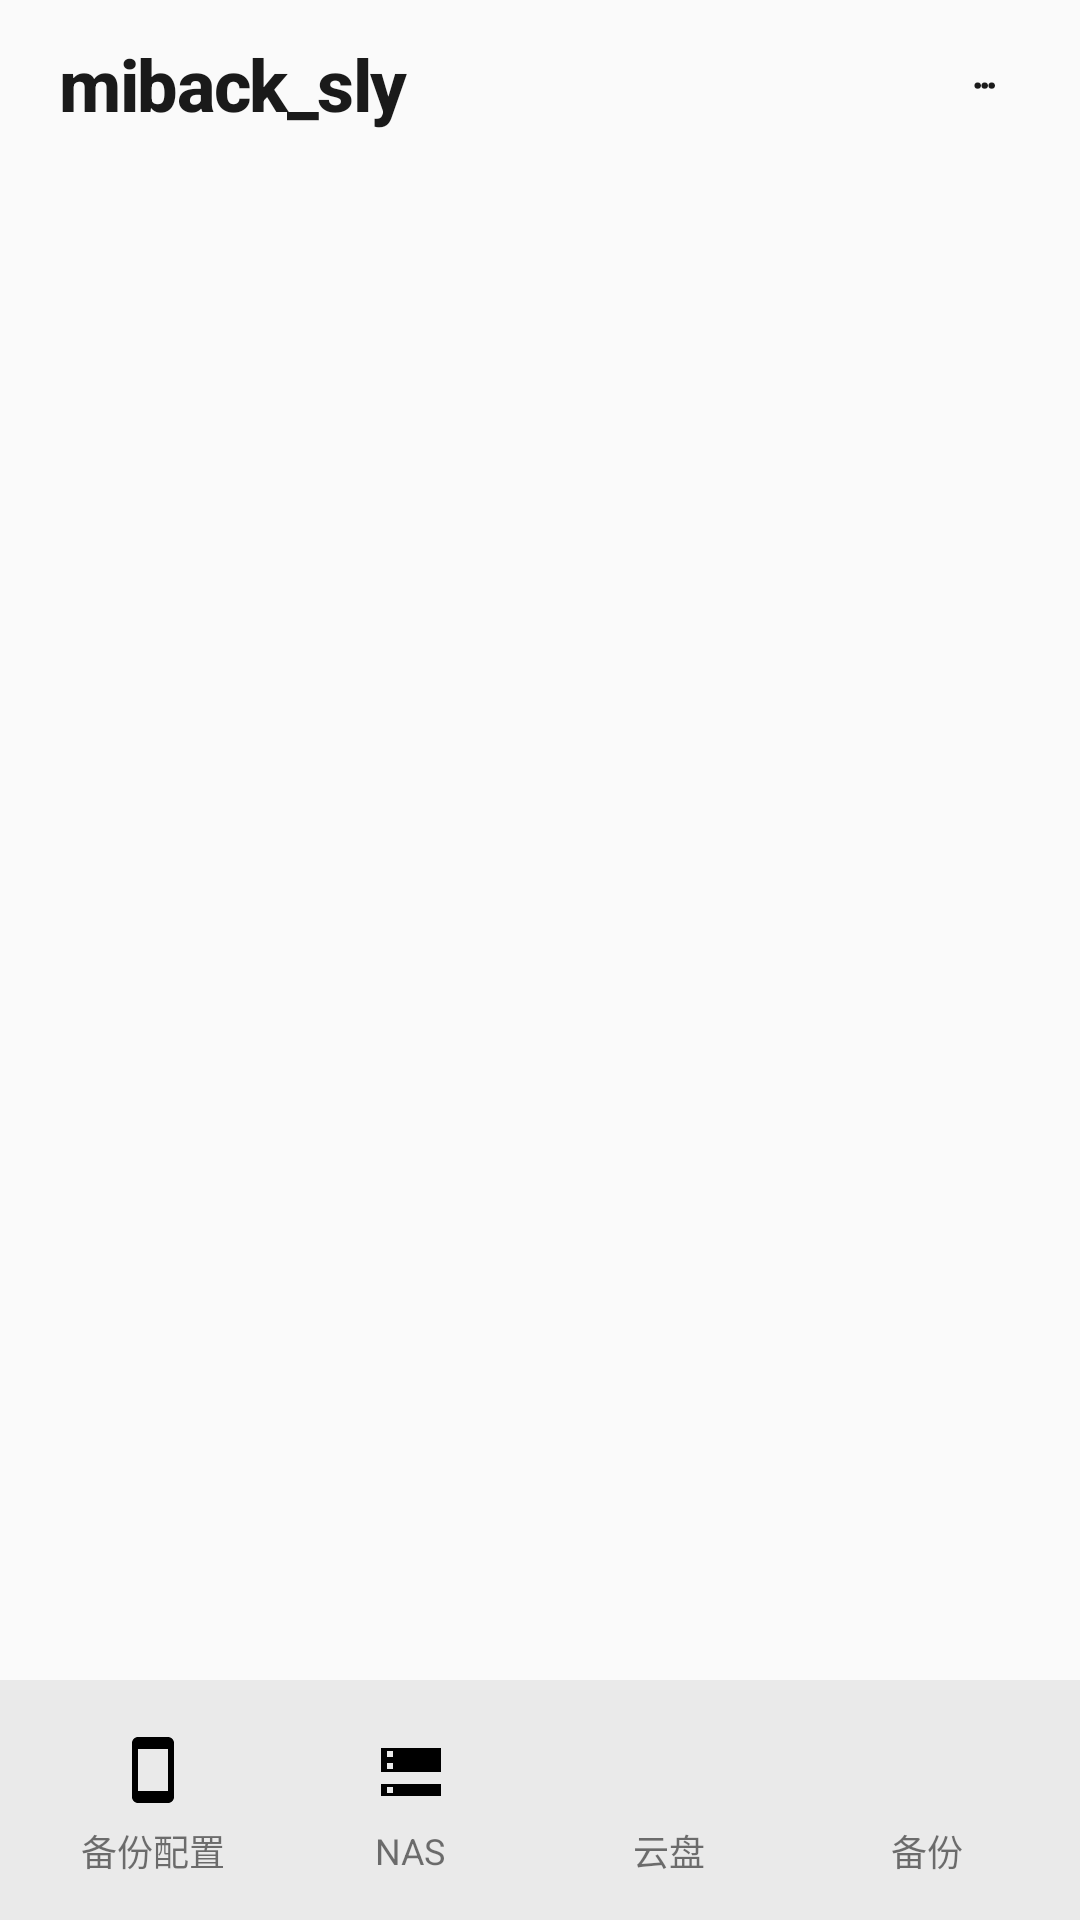

Layout XML and referenced resources for this Android screen:
<!-- AndroidManifest.xml: activity theme AppTheme -->
<!-- res/layout/activity_main.xml -->
<?xml version="1.0" encoding="utf-8"?>
<FrameLayout xmlns:android="http://schemas.android.com/apk/res/android"
    android:layout_width="match_parent"
    android:layout_height="match_parent"
    android:background="@color/background">

    
    <LinearLayout
        android:id="@+id/content_column"
        android:layout_width="match_parent"
        android:layout_height="match_parent"
        android:orientation="vertical">

        
        <View
            android:id="@+id/status_bar_spacer"
            android:layout_width="match_parent"
            android:layout_height="0dp"
            android:background="@color/status_bar" />

        
        <LinearLayout
            android:id="@+id/top_bar"
            style="@style/XmTopBar">

            <TextView
                android:id="@+id/tv_top_title"
                android:layout_width="0dp"
                android:layout_height="wrap_content"
                android:layout_weight="1"
                android:maxLines="1"
                android:ellipsize="end"
                android:text="@string/app_name"
                android:textAppearance="@style/XmTextPageTitle" />

            <TextView
                android:id="@+id/btn_top_menu"
                style="@style/XmTopBarIconButton"
                android:text="···"
                android:textSize="20sp"
                android:letterSpacing="-0.15"
                android:textColor="@color/text_primary"
                android:contentDescription="@string/more_menu" />
        </LinearLayout>

        
        <LinearLayout
            android:layout_width="match_parent"
            android:layout_height="0dp"
            android:layout_weight="1"
            android:orientation="horizontal">

            <View
                android:id="@+id/nav_rail_spacer"
                android:layout_width="0dp"
                android:layout_height="match_parent" />

            <FrameLayout
                android:id="@+id/content_area"
                android:layout_width="0dp"
                android:layout_height="match_parent"
                android:layout_weight="1">

                <FrameLayout
                    android:id="@+id/fragment_container"
                    android:layout_width="match_parent"
                    android:layout_height="match_parent"
                    android:clipChildren="false" />

                <FrameLayout
                    android:id="@+id/overlay_container"
                    android:layout_width="match_parent"
                    android:layout_height="match_parent"
                    android:background="@android:color/transparent"
                    android:visibility="gone" />
            </FrameLayout>
        </LinearLayout>

        
        <View
            android:id="@+id/bottom_spacer"
            android:layout_width="match_parent"
            android:layout_height="0dp" />
    </LinearLayout>

    
    
    <LinearLayout
        android:id="@+id/tab_bar_container"
        style="@style/XmNavBar"
        android:layout_gravity="bottom">

        
        <LinearLayout
            android:id="@+id/tab_device"
            style="@style/XmNavItem"
            android:contentDescription="@string/tab_device_config">

            <FrameLayout
                android:id="@+id/tab_device_icon_box"
                android:layout_width="@dimen/floating_bar_core_icon"
                android:layout_height="@dimen/floating_bar_core_icon">

                <ImageView
                    android:id="@+id/tab_device_icon"
                    android:layout_width="@dimen/floating_bar_icon"
                    android:layout_height="@dimen/floating_bar_icon"
                    android:layout_gravity="center"
                    android:src="@drawable/ic_tab_device"
                    android:importantForAccessibility="no" />
            </FrameLayout>

            <TextView
                android:id="@+id/tab_device_text"
                android:layout_width="wrap_content"
                android:layout_height="wrap_content"
                android:layout_marginTop="@dimen/space_2"
                android:text="@string/tab_device_config"
                android:textSize="@dimen/text_tab"
                android:importantForAccessibility="no" />
        </LinearLayout>

        
        <LinearLayout
            android:id="@+id/tab_service"
            style="@style/XmNavItem"
            android:contentDescription="@string/tab_service_config">

            <FrameLayout
                android:id="@+id/tab_service_icon_box"
                android:layout_width="@dimen/floating_bar_core_icon"
                android:layout_height="@dimen/floating_bar_core_icon">

                <ImageView
                    android:id="@+id/tab_service_icon"
                    android:layout_width="@dimen/floating_bar_icon"
                    android:layout_height="@dimen/floating_bar_icon"
                    android:layout_gravity="center"
                    android:src="@drawable/ic_tab_nas"
                    android:importantForAccessibility="no" />
            </FrameLayout>

            <TextView
                android:id="@+id/tab_service_text"
                android:layout_width="wrap_content"
                android:layout_height="wrap_content"
                android:layout_marginTop="@dimen/space_2"
                android:text="@string/tab_service_config"
                android:textSize="@dimen/text_tab"
                android:importantForAccessibility="no" />
        </LinearLayout>

        
        <LinearLayout
            android:id="@+id/tab_account"
            style="@style/XmNavItem"
            android:contentDescription="@string/tab_account_config">

            <FrameLayout
                android:id="@+id/tab_account_icon_box"
                android:layout_width="@dimen/floating_bar_core_icon"
                android:layout_height="@dimen/floating_bar_core_icon">

                <ImageView
                    android:id="@+id/tab_account_icon"
                    android:layout_width="@dimen/floating_bar_icon"
                    android:layout_height="@dimen/floating_bar_icon"
                    android:layout_gravity="center"
                    android:src="@drawable/ic_tab_cloud"
                    android:importantForAccessibility="no" />
            </FrameLayout>

            <TextView
                android:id="@+id/tab_account_text"
                android:layout_width="wrap_content"
                android:layout_height="wrap_content"
                android:layout_marginTop="@dimen/space_2"
                android:text="@string/tab_account_config"
                android:textSize="@dimen/text_tab"
                android:importantForAccessibility="no" />
        </LinearLayout>

        
        <LinearLayout
            android:id="@+id/tab_backup"
            style="@style/XmNavItem"
            android:contentDescription="@string/tab_backup_config">

            <FrameLayout
                android:id="@+id/tab_backup_icon_box"
                android:layout_width="@dimen/floating_bar_core_icon"
                android:layout_height="@dimen/floating_bar_core_icon"
                android:background="@drawable/bg_tab_core_icon">

                <ImageView
                    android:id="@+id/tab_backup_icon"
                    android:layout_width="16dp"
                    android:layout_height="16dp"
                    android:layout_gravity="center"
                    android:src="@drawable/ic_tab_backup"
                    android:importantForAccessibility="no" />
            </FrameLayout>

            <TextView
                android:id="@+id/tab_backup_text"
                android:layout_width="wrap_content"
                android:layout_height="wrap_content"
                android:layout_marginTop="@dimen/space_2"
                android:text="@string/tab_backup_config"
                android:textSize="@dimen/text_tab"
                android:importantForAccessibility="no" />
        </LinearLayout>
    </LinearLayout>
</FrameLayout>
<!-- resources referenced by this layout -->
<resources>
  <color name="background">#FAFAFA</color>
  <color name="status_bar">#FAFAFA</color>
  <color name="text_primary">#1A1A1A</color>
  <dimen name="floating_bar_core_icon">32dp</dimen>
  <dimen name="floating_bar_icon">24dp</dimen>
  <dimen name="space_2">2dp</dimen>
  <dimen name="text_tab">12sp</dimen>
  <!-- drawable ic_tab_device (drawable) -->
  <?xml version="1.0" encoding="utf-8"?>
  <vector xmlns:android="http://schemas.android.com/apk/res/android"
      android:width="24dp"
      android:height="24dp"
      android:viewportWidth="24"
      android:viewportHeight="24">
      <path
          android:fillColor="#FF000000"
          android:pathData="M17,1.01L7,1c-1.1,0 -2,0.9 -2,2v18c0,1.1 0.9,2 2,2h10c1.1,0 2,-0.9 2,-2V3c0,-1.1 -0.9,-1.99 -2,-1.99zM17,19H7V5h10v14z" />
  </vector>
  <!-- drawable ic_tab_nas (drawable) -->
  <?xml version="1.0" encoding="utf-8"?>
  <vector xmlns:android="http://schemas.android.com/apk/res/android"
      android:width="24dp"
      android:height="24dp"
      android:viewportWidth="24"
      android:viewportHeight="24">
      <path
          android:fillColor="#FF000000"
          android:pathData="M2,20h20v-4H2v4zM4,17h2v2H4v-2zM2,4v4h20V4H2zM6,7H4V5h2v2zM2,12h20v-4H2v4zM4,9h2v2H4V9z" />
  </vector>
  <string name="app_name">miback_sly</string>
  <string name="more_menu">更多</string>
  <string name="tab_account_config">云盘</string>
  <string name="tab_backup_config">备份</string>
  <string name="tab_device_config">备份配置</string>
  <string name="tab_service_config">NAS</string>
  <style name="XmTextPageTitle" parent="@android:style/TextAppearance.Material.Title">
          <item name="android:textSize">@dimen/text_page_title</item>
          <item name="android:textStyle">bold</item>
          <item name="android:textColor">@color/text_primary</item>
          <item name="android:letterSpacing">-0.02</item>
      </style>
  <style name="XmTopBarIconButton">
          <item name="android:layout_width">@dimen/touch_target_min</item>
          <item name="android:layout_height">@dimen/touch_target_min</item>
          <item name="android:gravity">center</item>
          <item name="android:clickable">true</item>
          <item name="android:focusable">true</item>
          <item name="android:background">@drawable/bg_icon_button</item>
      </style>
  <dimen name="nav_bar_height">80dp</dimen>
  <dimen name="space_8">8dp</dimen>
  <!-- drawable ripple_nav_item (drawable) -->
  <?xml version="1.0" encoding="utf-8"?>
  <ripple xmlns:android="http://schemas.android.com/apk/res/android"
      android:color="@color/ripple">
      <item android:id="@android:id/mask">
          <shape android:shape="rectangle">
              <solid android:color="#FFFFFFFF" />
              <corners android:radius="@dimen/radius_button" />
          </shape>
      </item>
  </ripple>
  <dimen name="text_page_title">24sp</dimen>
  <dimen name="top_bar_height">56dp</dimen>
  <dimen name="space_20">20dp</dimen>
  <dimen name="touch_target_min">48dp</dimen>
  <color name="md3_primary">#2A2A2A</color>
  <color name="brand_pressed">#444444</color>
  <color name="ripple">#1A1A1A1A</color>
  <color name="text_secondary">#5A5A5A</color>
  <color name="text_hint">#6E6E6E</color>
  <color name="surface_variant">#EAEAEA</color>
  <color name="nav_bar_border">#C8C8C8</color>
  <color name="nav_bar">#EAEAEA</color>
  <color name="brand_container">#E2E2E2</color>
  <dimen name="radius_button">999dp</dimen>
  <!-- drawable bg_dialog (drawable) -->
  <?xml version="1.0" encoding="utf-8"?>
  <shape xmlns:android="http://schemas.android.com/apk/res/android"
      android:shape="rectangle">
      <solid android:color="@color/md3_surface_container_highest" />
      <corners android:radius="28dp" />
  </shape>
  <color name="md3_surface_container_highest">#DCDCDC</color>
</resources>
